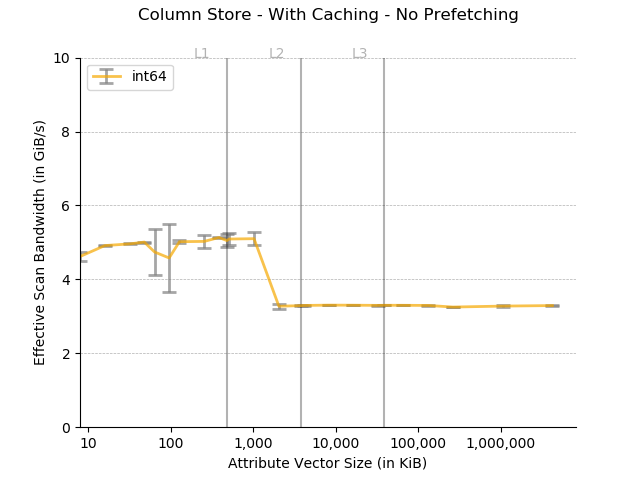

The file beside this chart, header and first rows:
Column size in KB, Data type, Time in ns, Cache, Thread Count
8, int64, 1632, Cached, 15 threads
8, int64, 1662, Cached, 15 threads
8, int64, 1639, Cached, 15 threads
8, int64, 1617, Cached, 15 threads
8, int64, 1743, Cached, 15 threads
8, int64, 1627, Cached, 15 threads
16, int64, 3138, Cached, 15 threads
16, int64, 3089, Cached, 15 threads
16, int64, 3103, Cached, 15 threads
16, int64, 3092, Cached, 15 threads
16, int64, 3100, Cached, 15 threads
16, int64, 3108, Cached, 15 threads
32, int64, 6140, Cached, 15 threads
32, int64, 6144, Cached, 15 threads
32, int64, 6177, Cached, 15 threads
32, int64, 6158, Cached, 15 threads
32, int64, 6174, Cached, 15 threads
32, int64, 6126, Cached, 15 threads
48, int64, 9105, Cached, 15 threads
48, int64, 9139, Cached, 15 threads
48, int64, 9103, Cached, 15 threads
48, int64, 9173, Cached, 15 threads
48, int64, 9154, Cached, 15 threads
48, int64, 9162, Cached, 15 threads
64, int64, 18103, Cached, 15 threads
64, int64, 12103, Cached, 15 threads
64, int64, 12163, Cached, 15 threads
64, int64, 12237, Cached, 15 threads
64, int64, 12236, Cached, 15 threads
64, int64, 12129, Cached, 15 threads
96, int64, 18357, Cached, 15 threads
96, int64, 18327, Cached, 15 threads
96, int64, 18364, Cached, 15 threads
96, int64, 36530, Cached, 15 threads
96, int64, 18370, Cached, 15 threads
96, int64, 18252, Cached, 15 threads
128, int64, 24126, Cached, 15 threads
128, int64, 24185, Cached, 15 threads
128, int64, 24586, Cached, 15 threads
128, int64, 24226, Cached, 15 threads
128, int64, 24617, Cached, 15 threads
128, int64, 24206, Cached, 15 threads
256, int64, 52429, Cached, 15 threads
256, int64, 47782, Cached, 15 threads
256, int64, 47785, Cached, 15 threads
256, int64, 47803, Cached, 15 threads
256, int64, 48180, Cached, 15 threads
256, int64, 47740, Cached, 15 threads
384, int64, 71211, Cached, 15 threads
384, int64, 71223, Cached, 15 threads
384, int64, 71990, Cached, 15 threads
384, int64, 71187, Cached, 15 threads
384, int64, 71133, Cached, 15 threads
384, int64, 71379, Cached, 15 threads
480, int64, 98636, Cached, 15 threads
480, int64, 88942, Cached, 15 threads
480, int64, 89745, Cached, 15 threads
480, int64, 88615, Cached, 15 threads
480, int64, 89790, Cached, 15 threads
480, int64, 88929, Cached, 15 threads
... 84 more rows
